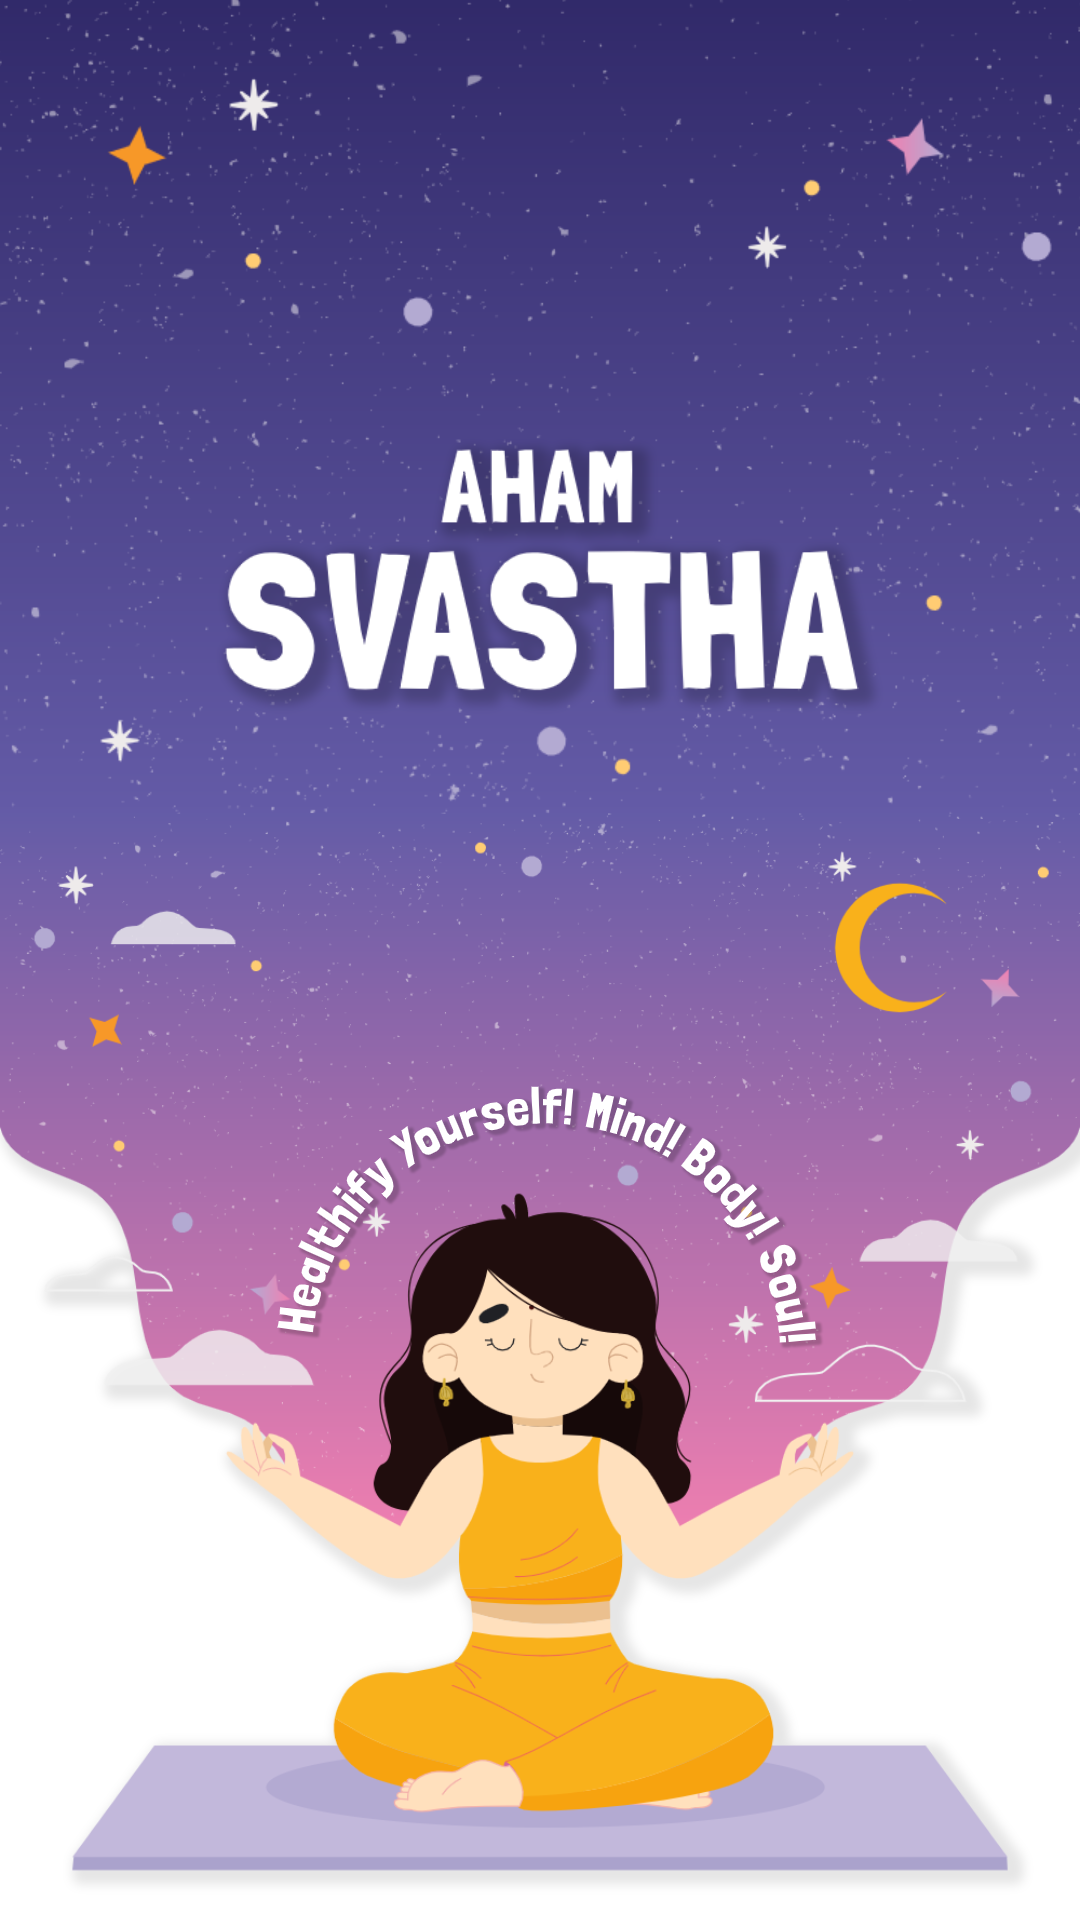

This screen was rendered from an Android layout file. Write that file and the resources it references.
<!-- AndroidManifest.xml: application theme Theme.AhamSvasth -->
<!-- res/layout/activity_splash_screen.xml -->
<?xml version="1.0" encoding="utf-8"?>
<androidx.constraintlayout.widget.ConstraintLayout xmlns:android="http://schemas.android.com/apk/res/android"
    xmlns:app="http://schemas.android.com/apk/res-auto"
    xmlns:tools="http://schemas.android.com/tools"
    android:layout_width="match_parent"
    android:layout_height="match_parent"
    tools:context=".SplashScreenActivity">

    <ImageView
        android:id="@+id/splashScreenImageView"
        android:layout_width="0dp"
        android:layout_height="wrap_content"
        android:adjustViewBounds="true"
        android:scaleType="centerCrop"
        app:layout_constraintBottom_toBottomOf="parent"
        app:layout_constraintEnd_toEndOf="parent"
        app:layout_constraintStart_toStartOf="parent"
        app:layout_constraintTop_toTopOf="parent"
        app:srcCompat="@drawable/splash_screen" />

</androidx.constraintlayout.widget.ConstraintLayout>
<!-- resources referenced by this layout -->
<resources>
  <!-- drawable splash_screen: png bitmap (drawable-xxxhdpi, 477446 bytes) -->
  <style name="Theme.AhamSvasth" parent="Theme.MaterialComponents.DayNight.NoActionBar">
          
          <item name="colorPrimary">@color/purple_500</item>
          <item name="colorPrimaryVariant">@color/white</item>
          <item name="colorOnPrimary">@color/white</item>
          
          <item name="colorSecondary">@color/teal_200</item>
          <item name="colorSecondaryVariant">@color/teal_700</item>
          <item name="colorOnSecondary">@color/black</item>
          
          <item name="android:windowActivityTransitions">true</item>
          <item name="android:statusBarColor" tools:targetApi="l">?attr/colorPrimaryVariant</item>
          
      </style>
  <color name="purple_500">#FF6200EE</color>
  <color name="white">#FFFFFFFF</color>
  <color name="teal_200">#FF03DAC5</color>
  <color name="teal_700">#FF018786</color>
  <color name="black">#FF000000</color>
</resources>
